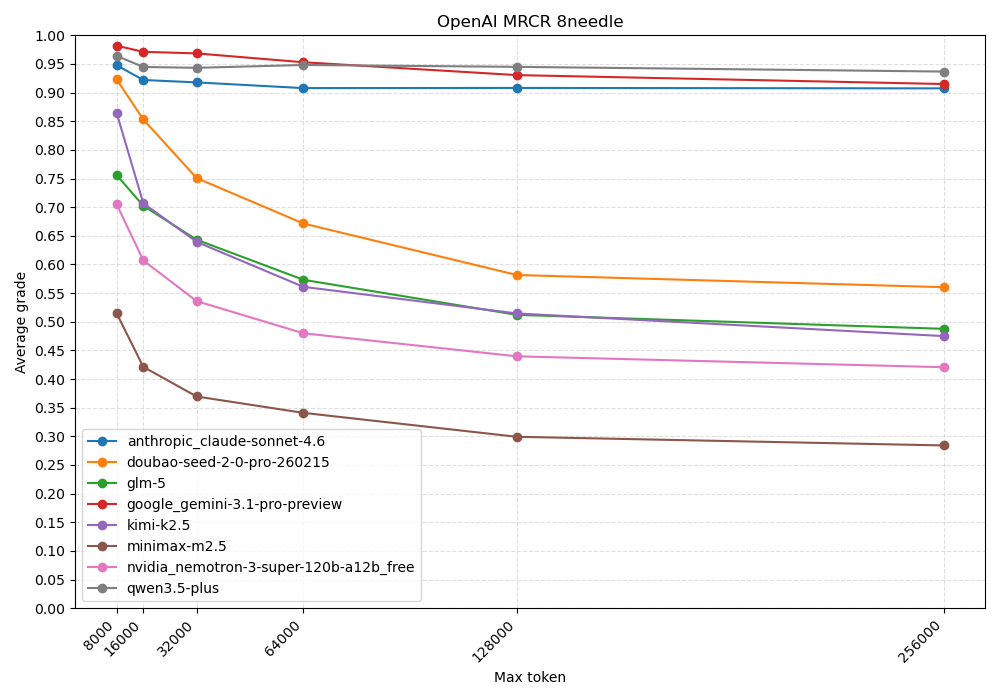

The data file committed next to this chart (first rows):
bin, models
<8000, anthropic_claude-sonnet-4.6=0.947819|n=8…
<16000, anthropic_claude-sonnet-4.6=0.922024|n=1…
<32000, anthropic_claude-sonnet-4.6=0.917846|n=2…
<64000, anthropic_claude-sonnet-4.6=0.907874|n=3…
<128000, anthropic_claude-sonnet-4.6=0.908171|n=4…
<256000, anthropic_claude-sonnet-4.6=0.907404|n=5…
